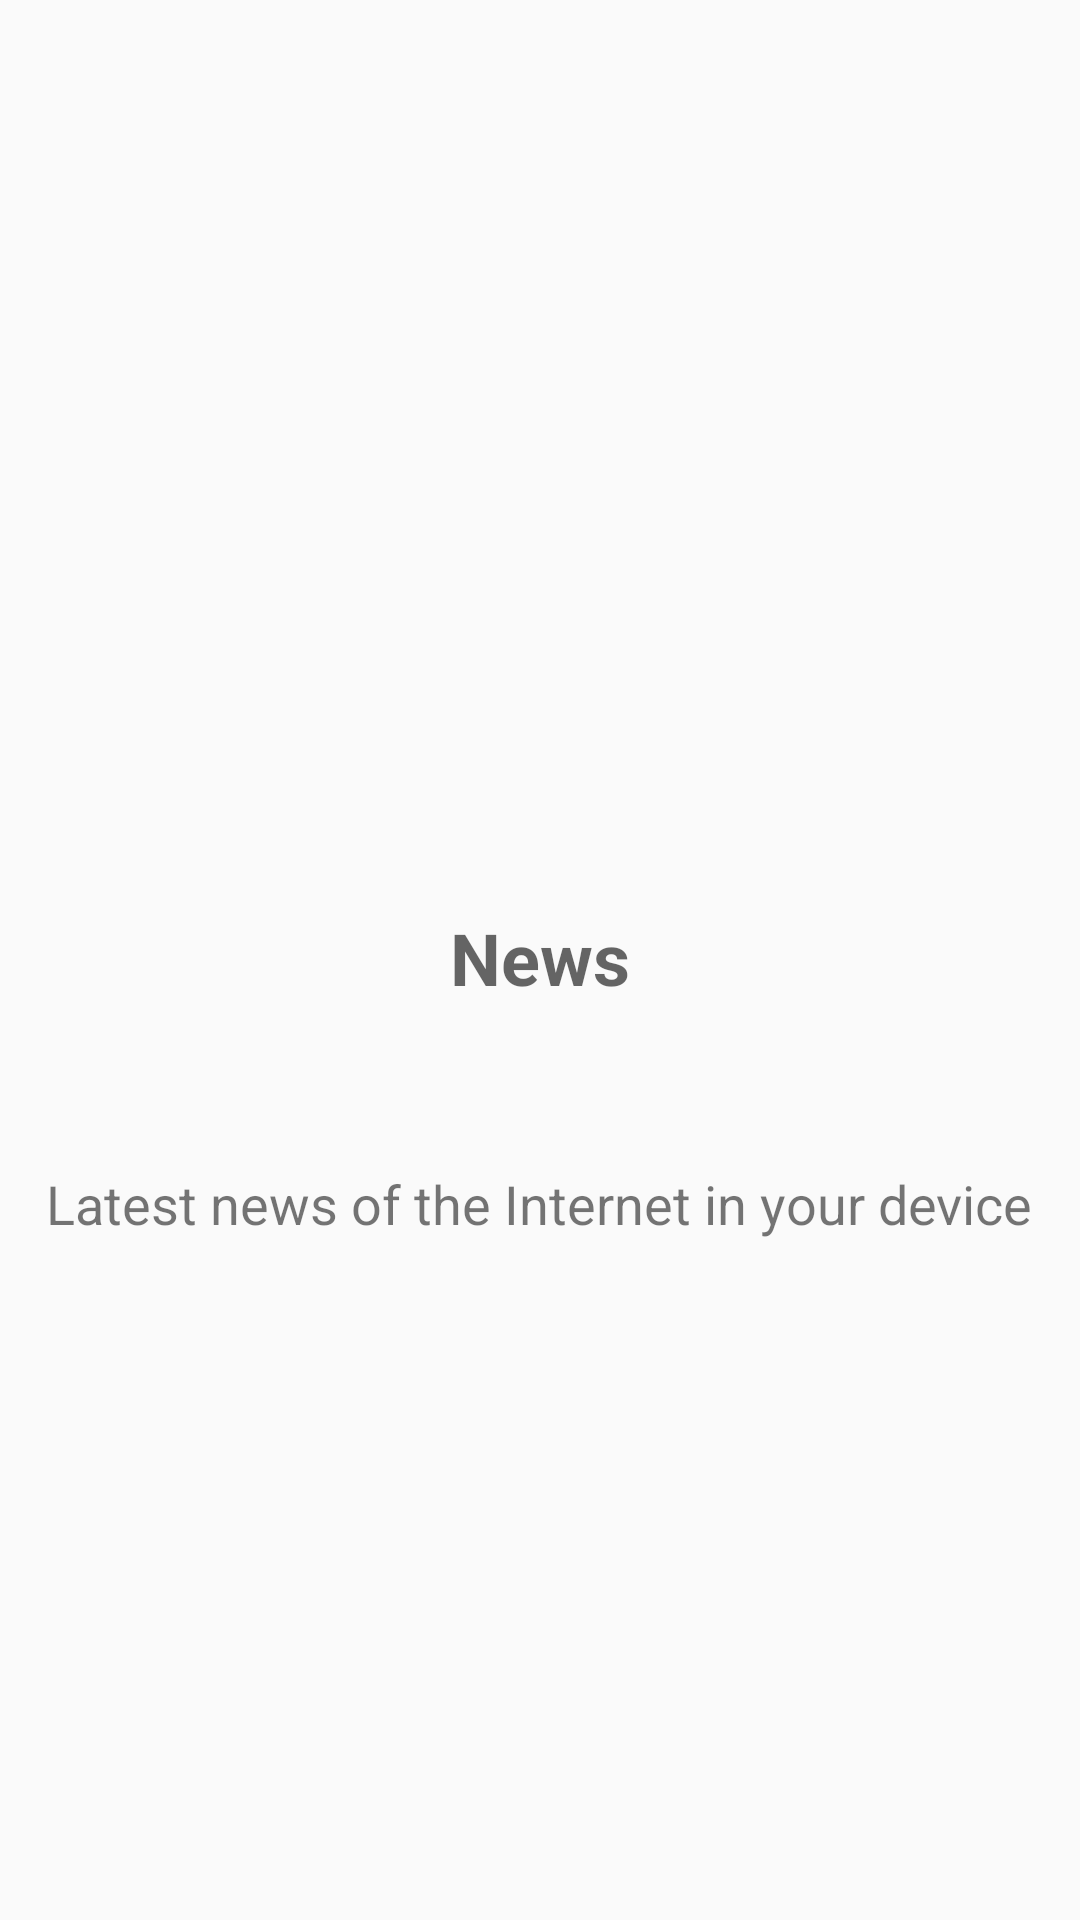

Layout XML and referenced resources for this Android screen:
<!-- AndroidManifest.xml: application theme AppTheme -->
<!-- res/layout/fragment_wel_second_page.xml -->
<LinearLayout xmlns:android="http://schemas.android.com/apk/res/android"
    xmlns:app="http://schemas.android.com/apk/res-auto"
    android:id="@+id/content"
    android:layout_width="match_parent"
    android:layout_height="match_parent"
    android:orientation="vertical"
    android:gravity="center">


    <TableRow
        android:layout_width="match_parent"
        android:layout_height="wrap_content"
        android:layout_weight="0.5" />

    <TableRow
        android:layout_width="match_parent"
        android:layout_height="@dimen/size_image_on_view_pager"
        android:gravity="center">

        <ImageView
            android:layout_width="@dimen/size_image_on_view_pager"
            android:layout_height="@dimen/size_image_on_view_pager"
            app:srcCompat="@drawable/news"
            android:id="@+id/image_news"
            android:layout_alignParentTop="true"
            android:layout_alignParentLeft="true"
            android:layout_alignParentStart="true" />

    </TableRow>

    <TableRow
        android:layout_width="match_parent"
        android:layout_height="wrap_content"
        android:layout_weight="0.6"
        android:gravity="center">

        <TextView style="?android:textAppearanceMedium"
            android:id="@+id/text_view_news"
            android:layout_width="match_parent"
            android:layout_height="wrap_content"
            android:text="@string/news"
            android:gravity="center"
            android:textStyle="bold"
            android:textSize="24sp" />

    </TableRow>

    <TableRow
        android:layout_width="match_parent"
        android:layout_height="0dp"
        android:layout_weight="1.4"
        android:gravity="top|center_horizontal">

        <TextView
            android:text="@string/news_info"
            android:layout_width="wrap_content"
            android:layout_height="wrap_content"
            android:id="@+id/text_view_info_news"
            android:textSize="18sp"
            android:gravity="center" />
    </TableRow>

</LinearLayout>
<!-- resources referenced by this layout -->
<resources>
  <dimen name="size_image_on_view_pager">160dp</dimen>
  <string name="news">News</string>
  <string name="news_info">Latest news of the Internet in your device</string>
  <style name="AppTheme" parent="Theme.AppCompat.Light.NoActionBar">
          <item name="android:windowNoTitle">true</item>
          
          <item name="colorPrimary">@color/colorPrimary</item>
          <item name="colorPrimaryDark">@color/colorPrimaryDark</item>
          <item name="colorAccent">@color/colorAccent</item>
      </style>
  <color name="colorPrimary">#FFC107</color>
  <color name="colorPrimaryDark">#FFA000</color>
  <color name="colorAccent">#9575CD</color>
</resources>
